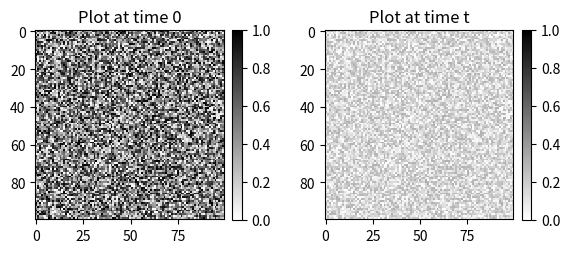

Write the Python code that produced this figure.
#!/usr/bin/env python3

#
#  _ _ _ _____ _ _ _ _____ _____ _____
# | | | |  _  | | | |     |   __|__   |
# | | | |     | | | |  |  |__   |   __|
# |_____|__|__|_____|_____|_____|_____|
#
# (C) 2019 by Wawrzyniec L. Dobrucki
# [email redacted]
#
# Syntax: python3 simulator.py
#

import matplotlib.pyplot as plt
import numpy as np
import random


# Definition of Voxel class. Class will contain several parameters and methods
#
# Parameters:
# .half_life: half-life for given isotope (i.e. minutes)
# .decay_constant = ln(2) / half_life
# .initial_activity: initial activity in the voxel
#
# Methods:
# .decay(initial_activity, decay_constant, time): outputs decayed_activity(t)
#      .decayed_activity(t) = initial_activity * e^(-decay_constant * time)
#
class Voxel:
    def __init__(self):
        self.half_life = 0              # half-life value
        self.decay_constant = 0         # decay constant calculated as ln(2)/HL
        self.initial_activity = 0       # initial activity in the voxel
        self.decayed_activity = 0       # activity after some time (decayed)

    def decay(self, initial_activity, decay_constant, time):
        decayed_activity = initial_activity * np.exp(-decay_constant * time)
        return decayed_activity


# dictionary (list) of selected isotopes and corresponding half-lifes
isotopes = {
    "tc99m": 6.0,
    "tl201": 73.1,
    "f18": 2.0,
    "c11": 0.33
}

# create a list of classes Voxel
voxel_list = [Voxel() for i in range(10000)]

# populate classes with initial values
for vox in voxel_list:
    vox.initial_activity = random.random()

# this is how you can access single class element or plot a decayed values
# voxel_list[0].initial_activity = 100
# print(voxel_list[0].initial_activity)
# for t in range(0, 24):
#     test = voxel_list[0].decay(voxel_list[0].initial_activity, 0.115524, t)
#     plt.scatter(t, test)
#     print(test)
# plt.show()

# create a grid 100x100 for plotting voxels at time 0
grid_0 = []
for x in range(0, 10000):
    grid_0.append(voxel_list[x].initial_activity)
grid_0 = np.array(grid_0).reshape(100, 100)

# create a grid 100x100 for plotting voxels after some time
grid_t = []
for x in range(0, 10000):
    voxel_list[x].decayed_activity = \
        voxel_list[x].decay(voxel_list[x].initial_activity, 0.115524, 10)
    grid_t.append(voxel_list[x].decayed_activity)
grid_t = np.array(grid_t).reshape(100, 100)

# plot two graphs side-by-side
fig, (ax1, ax2) = plt.subplots(ncols=2)
im1 = ax1.imshow(grid_0, interpolation='None', cmap='binary', vmin=0, vmax=1)
ax1.set_title('Plot at time 0')
im2 = ax2.imshow(grid_t, interpolation='None', cmap='binary', vmin=0, vmax=1)
ax2.set_title('Plot at time t')
fig.subplots_adjust(wspace=0.4)
fig.colorbar(im1, ax=ax1, fraction=0.046, pad=0.04)
fig.colorbar(im2, ax=ax2, fraction=0.046, pad=0.04)
plt.show()
